Photos from the image-classification dataset "dataset" in the GitHub repository tyagidhruv2106-jpg/VeriVault-Forensics. Its 2 classes are: AI manipulated, real.

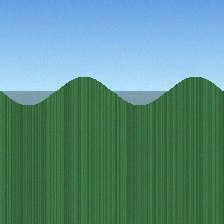
Label: real

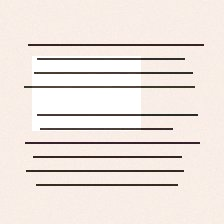
Label: AI manipulated

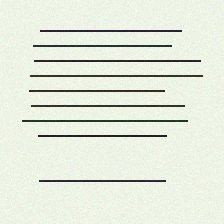
Label: real

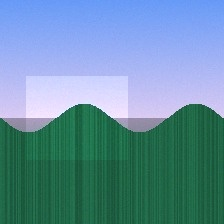
Label: AI manipulated

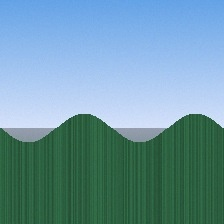
Label: real

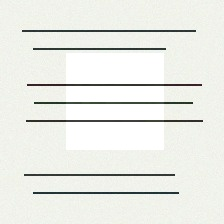
Label: AI manipulated
